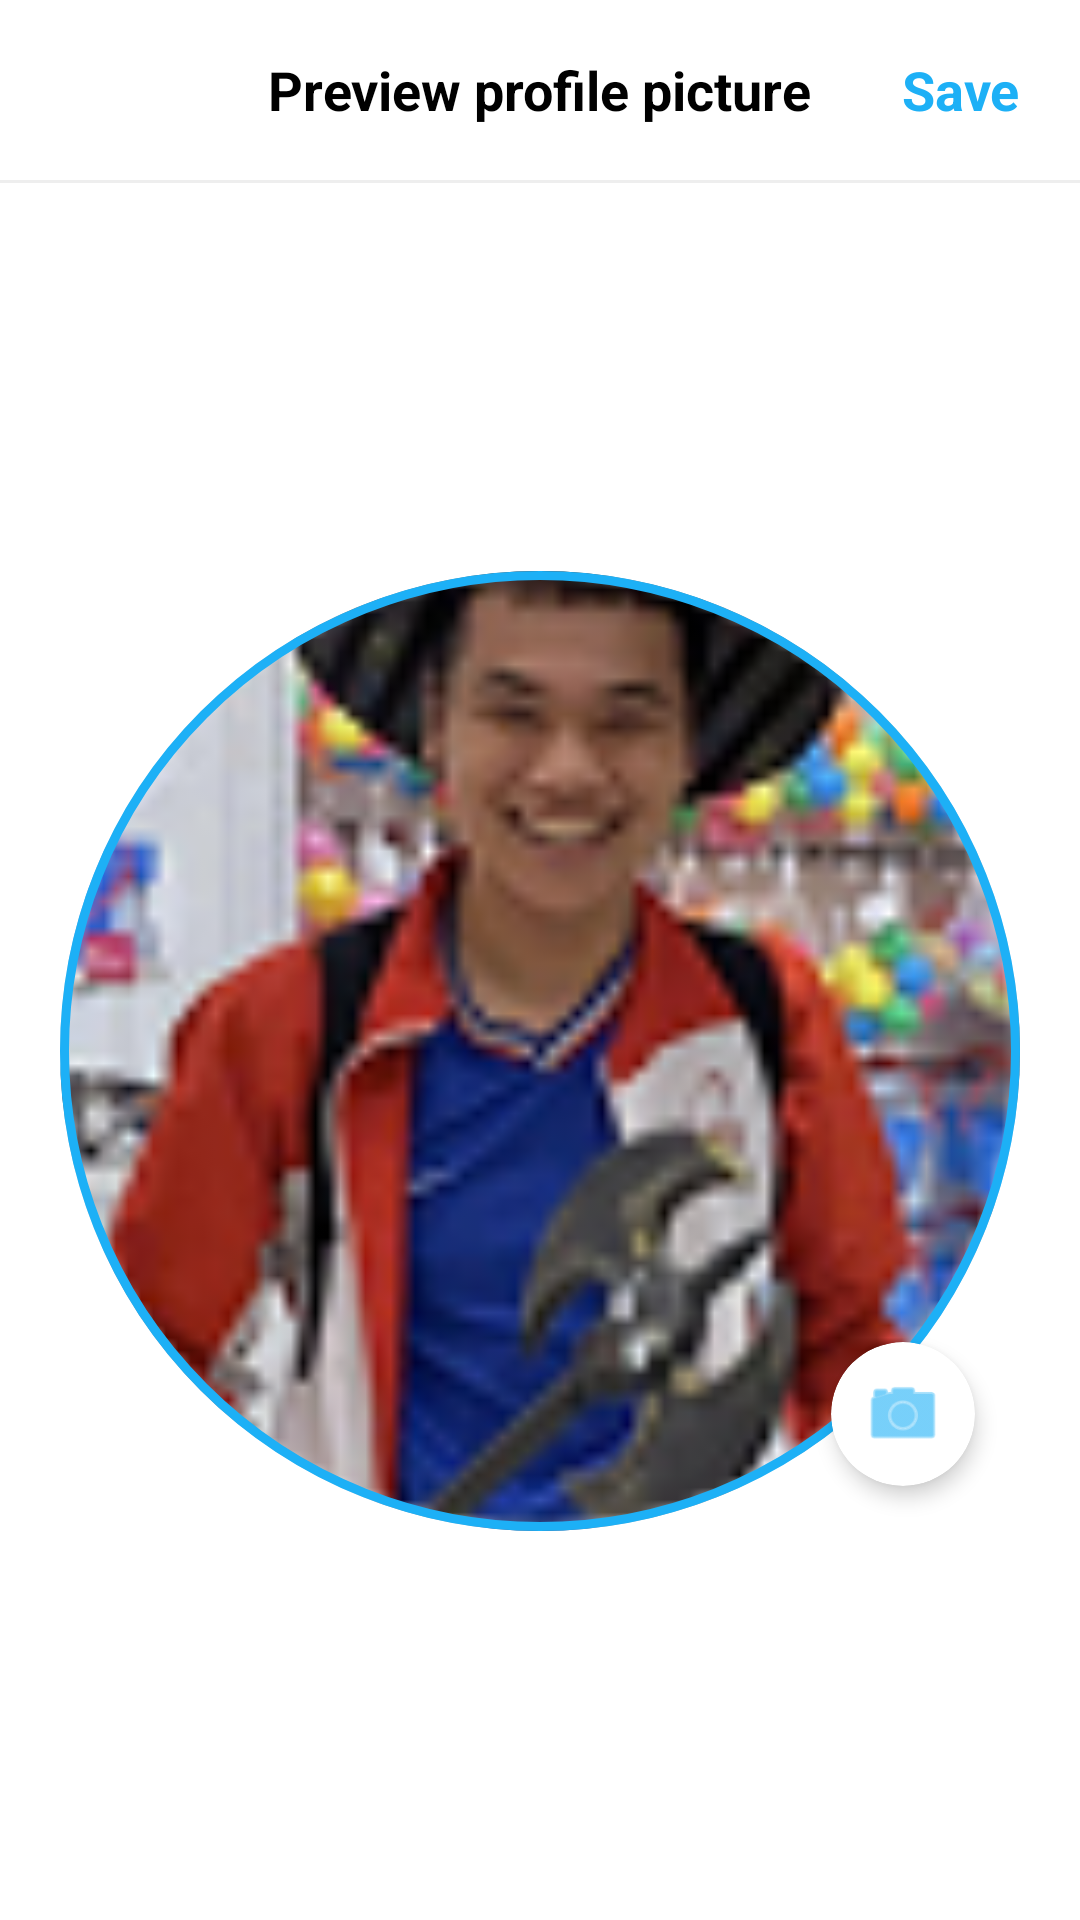

The Android layout XML behind this screen, and the referenced resources:
<!-- AndroidManifest.xml: application theme Theme.NutriSnap -->
<!-- res/layout/fragment_photo_adjustment.xml -->
<?xml version="1.0" encoding="utf-8"?>
<RelativeLayout xmlns:android="http://schemas.android.com/apk/res/android"
    xmlns:app="http://schemas.android.com/apk/res-auto"
    android:layout_width="match_parent"
    android:layout_height="match_parent"
    android:background="@color/white">

    
    <RelativeLayout
        android:id="@+id/header_adjust_photo"
        android:layout_width="match_parent"
        android:layout_height="60dp"
        android:paddingHorizontal="20dp">

        <ImageView
            android:id="@+id/btn_back_adjust_photo"
            android:layout_width="32dp"
            android:layout_height="32dp"
            android:layout_centerVertical="true"
            android:padding="4dp"
            android:src="@drawable/ic_arrow_back"
            app:tint="@color/black" />

        <TextView
            android:layout_width="wrap_content"
            android:layout_height="wrap_content"
            android:layout_centerInParent="true"
            android:text="@string/preview_profile_picture"
            android:textColor="@color/black"
            android:textSize="18sp"
            android:textStyle="bold" />

        <TextView
            android:id="@+id/btn_save_adjust_header"
            android:layout_width="wrap_content"
            android:layout_height="wrap_content"
            android:layout_alignParentEnd="true"
            android:layout_centerVertical="true"
            android:text="@string/save"
            android:textColor="#1DB0F6"
            android:textSize="18sp"
            android:textStyle="bold"
            android:clickable="true"
            android:focusable="true"
            android:background="?attr/selectableItemBackgroundBorderless" />
    </RelativeLayout>

    <View
        android:id="@+id/header_divider"
        android:layout_width="match_parent"
        android:layout_height="1dp"
        android:layout_below="@id/header_adjust_photo"
        android:background="#EEEEEE" />

    
    <RelativeLayout
        android:layout_width="match_parent"
        android:layout_height="match_parent"
        android:layout_below="@id/header_divider"
        android:gravity="center">

        <RelativeLayout
            android:layout_width="320dp"
            android:layout_height="320dp">

            
            <androidx.cardview.widget.CardView
                android:layout_width="match_parent"
                android:layout_height="match_parent"
                app:cardCornerRadius="160dp"
                app:cardElevation="0dp">

                <ImageView
                    android:id="@+id/img_adjust_preview"
                    android:layout_width="match_parent"
                    android:layout_height="match_parent"
                    android:scaleType="centerCrop"
                    android:src="@drawable/img_avatar_placeholder" />
            </androidx.cardview.widget.CardView>

            
            <View
                android:layout_width="match_parent"
                android:layout_height="match_parent"
                android:background="@drawable/bg_circle_blue_stroke" />

            
            <androidx.cardview.widget.CardView
                android:id="@+id/btn_adjust_camera"
                android:layout_width="48dp"
                android:layout_height="48dp"
                android:layout_alignParentEnd="true"
                android:layout_alignParentBottom="true"
                android:layout_marginEnd="15dp"
                android:layout_marginBottom="15dp"
                app:cardCornerRadius="24dp"
                app:cardElevation="4dp"
                app:cardBackgroundColor="@color/white">

                <ImageView
                    android:layout_width="match_parent"
                    android:layout_height="match_parent"
                    android:padding="10dp"
                    android:src="@android:drawable/ic_menu_camera"
                    app:tint="#1DB0F6" />
            </androidx.cardview.widget.CardView>
        </RelativeLayout>
    </RelativeLayout>

    
    <Button
        android:id="@+id/btn_save_adjust"
        android:layout_width="0dp"
        android:layout_height="0dp"
        android:visibility="gone" />

</RelativeLayout>
<!-- resources referenced by this layout -->
<resources>
  <color name="black">#FF000000</color>
  <color name="white">#FFFFFFFF</color>
  <!-- drawable bg_circle_blue_stroke (drawable) -->
  <?xml version="1.0" encoding="utf-8"?>
  <shape xmlns:android="http://schemas.android.com/apk/res/android"
      android:shape="oval">
      <stroke
          android:width="3dp"
          android:color="#1DB0F6" />
  </shape>
  <!-- drawable img_avatar_placeholder: png bitmap (drawable, 14973 bytes) -->
  <string name="preview_profile_picture">Preview profile picture</string>
  <string name="save">Save</string>
  <style name="Theme.NutriSnap" parent="Base.Theme.NutriSnap" />
  <style name="Base.Theme.NutriSnap" parent="Theme.Material3.DayNight.NoActionBar">
          
      </style>
</resources>
